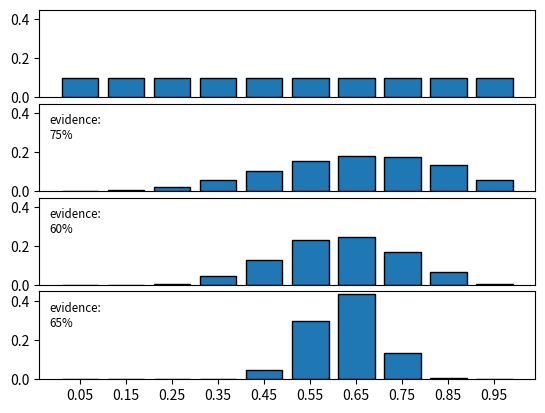

This figure's Python source:

"""
demo on baysian statistics
updating the distribution given (binomial) evidence
"""

import numpy as np
import matplotlib.pyplot as plt


from math import factorial
def posterior(y,x):
    global priors
    x,t = x[0], sum(x)
    p = y
    yy = globals()['y']
    tCx = factorial(t)//(factorial(t-x)*factorial(x))
    likelihood = tCx * p**x * (1-p)**(t-x)
    prior = priors[y]
    normalizer = sum(priors[c]*(tCx * c**x * (1-c)**(t-x)) for c in yy)
    posterior = prior * likelihood / normalizer
    return posterior


def update_priors(priors, evidence):
    for c in priors.keys():
        priors[c] = posterior(c, evidence)


def barplot(probabilities, evidence=None, ticks=False, total_number_of_plots=None):
    fig = plt.gcf()
    total_number_of_plots = total_number_of_plots or globals()['total_number_of_plots']
    globals()['total_number_of_plots'] = total_number_of_plots
    plot_numebr = fig.get_axes().__len__() + 1
    sp = plt.subplot(total_number_of_plots,1,plot_numebr)
    keys,values = zip(*sorted(probabilities.items(), key=lambda t : t[0]))
    sp.bar(x=keys, height=values, width=1/len(keys)*0.8, edgecolor='k', tick_label=keys)
    sp.set_ylim(0, 0.45)
    if not ticks:
        sp.set_xticklabels([]); sp.set_xticks([])
        fig.subplots_adjust(hspace=0.07)
    if evidence:
        p = evidence[0]/sum(evidence)
        sp.text(0.02, 0.6, "evidence:\n{:.0%}".format(p), transform=sp.transAxes, fontsize='small')
    return fig
       
#======================================================================  

#GIVEN and ASSUMPTIONS
H = y = yy = [p/100 for p in range(5,100,10)]
priors = {c:1.0/len(y) for c in y}
barplot(priors, total_number_of_plots=4)

#FIRTS EVIDENCE
E = x = (3,1)   # 3:1
update_priors(priors=priors, evidence=x)
barplot(priors, evidence=x)

#SECOND EVIDENCE
E = x = (3,2)   # 3:2
update_priors(priors=priors, evidence=x)
barplot(priors, evidence=x)

#THIRD EVIDENCE
E = x = (13,7)   # 3:2
update_priors(priors=priors, evidence=x)
barplot(priors, evidence=x, ticks=True)

